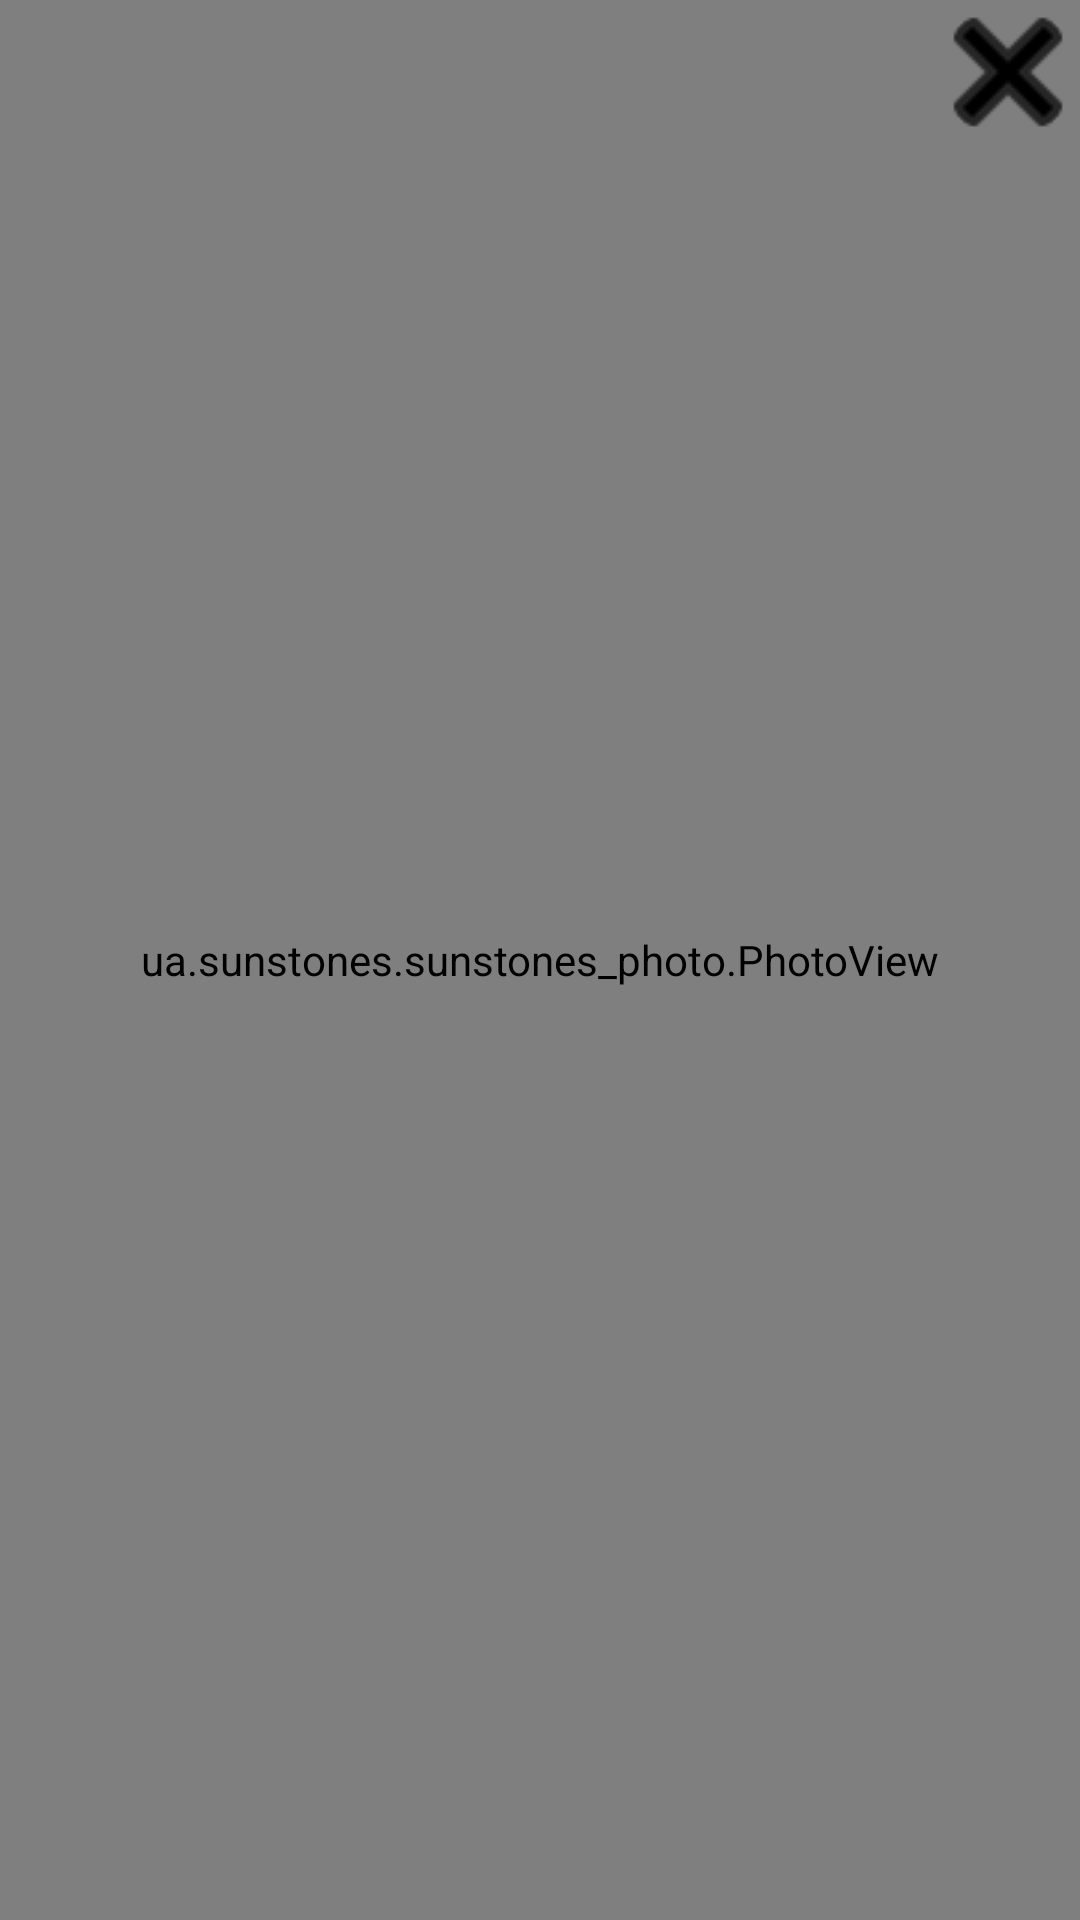

The Android layout XML behind this screen, and the referenced resources:
<!-- AndroidManifest.xml: application theme AppTheme -->
<!-- res/layout/activity_photo_zoom.xml -->
<?xml version="1.0" encoding="utf-8"?>
<android.support.constraint.ConstraintLayout xmlns:android="http://schemas.android.com/apk/res/android"
    xmlns:app="http://schemas.android.com/apk/res-auto"
    xmlns:tools="http://schemas.android.com/tools"
    android:layout_width="match_parent"
    android:layout_height="match_parent"
    android:background="?attr/colorPrimary"
    tools:context=".PhotoZoomActivity">


    <ImageView
        android:id="@+id/button_close"
        android:layout_width="48dp"
        android:layout_height="48dp"

        android:background="@drawable/close_2"
        android:elevation="7dp"
        android:onClick="onClickClose"
        android:visibility="visible"
        app:layout_constraintEnd_toEndOf="parent"
        app:layout_constraintTop_toTopOf="parent" />

    <ua.sunstones.sunstones_photo.PhotoView
        android:id="@+id/photoView"
        android:layout_width="0dp"
        android:layout_height="0dp"
        app:layout_constraintBottom_toBottomOf="parent"
        app:layout_constraintEnd_toEndOf="parent"
        app:layout_constraintStart_toStartOf="parent"
        app:layout_constraintTop_toTopOf="parent" />


</android.support.constraint.ConstraintLayout>
<!-- resources referenced by this layout -->
<resources>
  <!-- drawable close_2: png bitmap (drawable, 683 bytes) -->
  <style name="AppTheme" parent="Theme.AppCompat.Light.DarkActionBar">
          
          <item name="colorPrimary">@color/colorPrimary</item>
          <item name="colorPrimaryDark">@color/colorPrimaryDark</item>
          <item name="colorAccent">@color/colorAccent</item>
          <item name="android:actionMenuTextColor">@color/colorTitleText</item>
      </style>
  <color name="colorPrimary">#E2DFD6</color>
  <color name="colorPrimaryDark">#C0C0C0</color>
  <color name="colorAccent">#D81B60</color>
  <color name="colorTitleText">#000000</color>
</resources>
